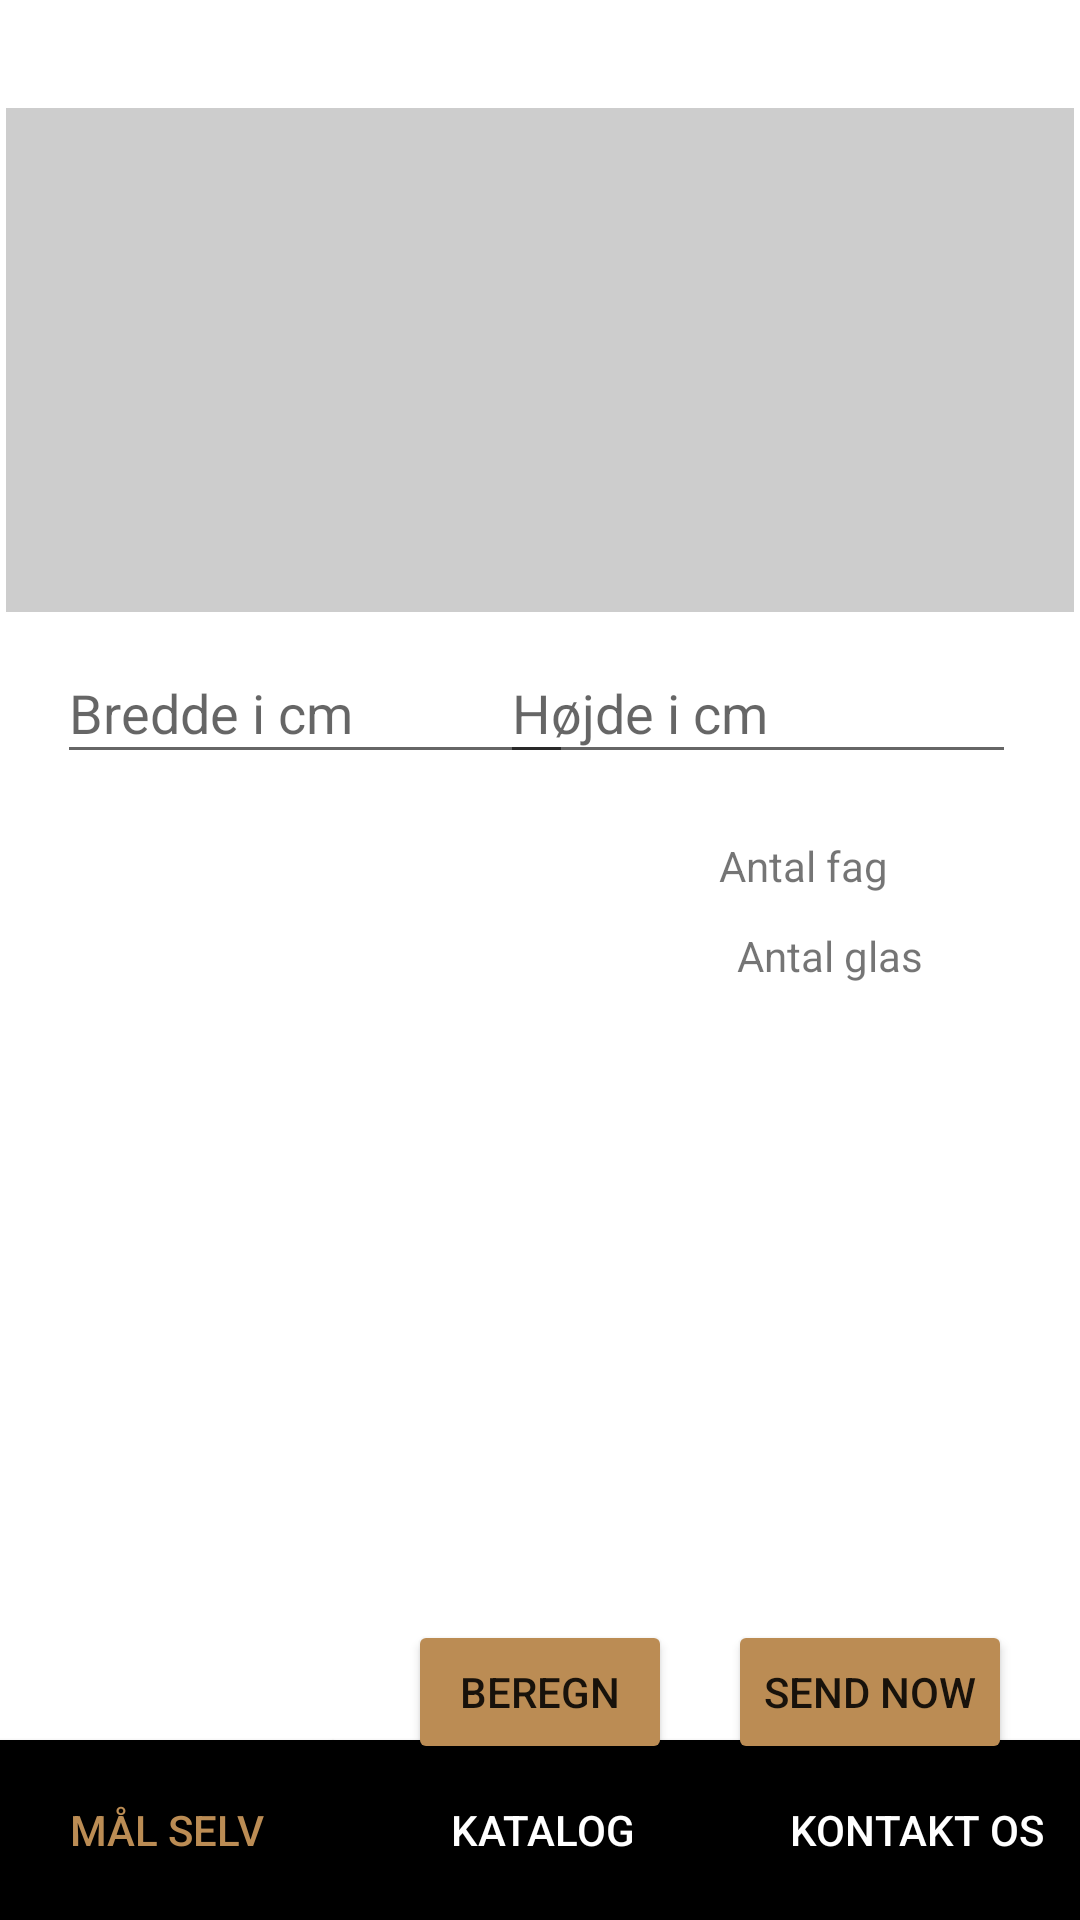

Produce the Android XML layout that renders to this screen, including the resource entries it uses.
<!-- AndroidManifest.xml: application theme Theme.NewYorkerApp -->
<!-- res/layout/activity_main.xml -->
<?xml version="1.0" encoding="utf-8"?>
<androidx.constraintlayout.widget.ConstraintLayout xmlns:android="http://schemas.android.com/apk/res/android"
    xmlns:app="http://schemas.android.com/apk/res-auto"
    xmlns:tools="http://schemas.android.com/tools"
    android:layout_width="match_parent"
    android:layout_height="match_parent"
    android:background="#FFFFFF"
    tools:context=".view.MainActivity">

    <TextView
        android:id="@+id/textView2"
        android:layout_width="wrap_content"
        android:layout_height="wrap_content"
        android:layout_marginTop="21dp"
        android:text="Antal fag"
        app:layout_constraintEnd_toEndOf="parent"
        app:layout_constraintHorizontal_bias="0.129"
        app:layout_constraintStart_toEndOf="@+id/fagspinner"
        app:layout_constraintTop_toBottomOf="@+id/height" />

    <Button
        android:id="@+id/buttonKontaktMeasure2"
        android:layout_width="0dp"
        android:layout_height="60dp"
        android:background="@drawable/custom_buttom_higlight"
        android:text="@string/button_Kontakt_measure_text"
        android:textColor="#BB8C54"
        app:backgroundTint="@color/black"
        app:layout_constraintBottom_toBottomOf="parent"
        app:layout_constraintEnd_toStartOf="@+id/buttonKontaktKatalog2"
        app:layout_constraintStart_toStartOf="parent" />

    <Button
        android:id="@+id/buttonKontaktKatalog2"
        android:layout_width="140dp"
        android:layout_height="60dp"
        android:background="@drawable/custom_button_menu"
        android:text="@string/button_Kontakt_katalog_text"
        android:textColor="@color/white"
        app:backgroundTint="@color/black"
        app:layout_constraintBottom_toBottomOf="parent"
        app:layout_constraintEnd_toEndOf="parent"
        app:layout_constraintHorizontal_bias="0.505"
        app:layout_constraintStart_toStartOf="parent" />

    <Button
        android:id="@+id/buttonKontaktKontaktOs2"
        android:layout_width="0dp"
        android:layout_height="60dp"
        android:background="@drawable/custom_button_menu"
        android:text="@string/button_Kontakt_kontakt_text"
        android:textColor="#ffffff"
        app:backgroundTint="@color/black"
        app:layout_constraintBottom_toBottomOf="parent"
        app:layout_constraintEnd_toEndOf="parent"
        app:layout_constraintStart_toEndOf="@+id/buttonKontaktKatalog2" />

    <CheckBox
        android:id="@+id/glass"
        android:layout_width="wrap_content"
        android:layout_height="wrap_content"
        android:layout_marginStart="28dp"
        android:layout_marginLeft="28dp"
        android:layout_marginTop="20dp"
        android:text="@string/checkBox_Main_glass_text"
        android:visibility="invisible"
        app:layout_constraintStart_toStartOf="parent"
        app:layout_constraintTop_toBottomOf="@+id/glasspinner" />

    <CheckBox
        android:id="@+id/door"
        android:layout_width="wrap_content"
        android:layout_height="wrap_content"
        android:layout_marginStart="28dp"
        android:layout_marginLeft="28dp"
        android:layout_marginTop="10dp"
        android:text="@string/checkBox_Main_door_text"
        android:visibility="invisible"
        app:layout_constraintStart_toStartOf="parent"
        app:layout_constraintTop_toBottomOf="@+id/wetroom" />

    <CheckBox
        android:id="@+id/wetroom"
        android:layout_width="wrap_content"
        android:layout_height="wrap_content"
        android:layout_marginStart="28dp"
        android:layout_marginLeft="28dp"
        android:layout_marginTop="10dp"
        android:text="@string/checkBox_Main_wetroom_text"
        android:visibility="invisible"
        app:layout_constraintEnd_toEndOf="parent"
        app:layout_constraintHorizontal_bias="0.0"
        app:layout_constraintStart_toStartOf="parent"
        app:layout_constraintTop_toBottomOf="@+id/glass" />

    <Spinner
        android:id="@+id/doorSelection"
        android:layout_width="211dp"
        android:layout_height="20dp"
        android:layout_marginTop="100dp"
        android:layout_marginEnd="40dp"
        android:layout_marginRight="40dp"
        android:visibility="invisible"
        app:layout_constraintEnd_toEndOf="parent"
        app:layout_constraintTop_toBottomOf="@+id/glasSelection" />

    <Spinner
        android:id="@+id/doorHandleSelection"
        android:layout_width="211dp"
        android:layout_height="20dp"
        android:layout_marginTop="10dp"
        android:layout_marginEnd="40dp"
        android:layout_marginRight="40dp"
        android:layout_marginBottom="117dp"
        android:visibility="invisible"
        app:layout_constraintBottom_toTopOf="@+id/buttonKontaktKatalog2"
        app:layout_constraintEnd_toEndOf="parent"
        app:layout_constraintTop_toBottomOf="@+id/doorSelection"
        app:layout_constraintVertical_bias="0.0" />

    <Spinner
        android:id="@+id/glasSelection"
        android:layout_width="211dp"
        android:layout_height="20dp"
        android:layout_marginTop="35dp"
        android:layout_marginEnd="40dp"
        android:layout_marginRight="40dp"
        android:visibility="invisible"
        app:layout_constraintEnd_toEndOf="parent"
        app:layout_constraintTop_toBottomOf="@+id/glasspinner" />

    <Spinner
        android:id="@+id/glasspinner"
        android:layout_width="211dp"
        android:layout_height="20dp"
        android:layout_marginTop="10dp"
        android:visibility="invisible"
        app:layout_constraintBottom_toBottomOf="parent"
        app:layout_constraintEnd_toEndOf="parent"
        app:layout_constraintHorizontal_bias="0.125"
        app:layout_constraintStart_toStartOf="parent"
        app:layout_constraintTop_toBottomOf="@+id/fagspinner"
        app:layout_constraintVertical_bias="0.0" />

    <EditText
        android:id="@+id/height"
        android:layout_width="172dp"
        android:layout_height="44dp"
        android:layout_marginTop="10dp"
        android:ems="10"
        android:hint="@string/editText_Main_height_hint"
        android:importantForAutofill="no"
        android:inputType="number"
        android:singleLine="true"
        app:layout_constraintEnd_toEndOf="parent"
        app:layout_constraintHorizontal_bias="0.887"
        app:layout_constraintStart_toStartOf="parent"
        app:layout_constraintTop_toBottomOf="@+id/linearLayout" />

    <EditText
        android:id="@+id/width"
        android:layout_width="172dp"
        android:layout_height="44dp"
        android:layout_marginTop="10dp"
        android:ems="10"
        android:hint="@string/editText_Main_width_hint"
        android:importantForAutofill="no"
        android:inputType="number"
        android:singleLine="true"
        app:layout_constraintBottom_toBottomOf="parent"
        app:layout_constraintEnd_toEndOf="parent"
        app:layout_constraintHorizontal_bias="0.101"
        app:layout_constraintStart_toStartOf="parent"
        app:layout_constraintTop_toBottomOf="@+id/linearLayout"
        app:layout_constraintVertical_bias="0.0" />

    <Button
        android:id="@+id/send"
        android:layout_width="wrap_content"
        android:layout_height="wrap_content"
        android:onClick="send"
        android:text="@string/button_Main_send_text"
        app:backgroundTint="#BB8C54"
        app:layout_constraintBottom_toBottomOf="parent"
        app:layout_constraintEnd_toEndOf="parent"
        app:layout_constraintStart_toStartOf="parent"
        app:layout_constraintTop_toTopOf="parent"
        app:layout_constraintVertical_bias="0.912" />

    <LinearLayout
        android:id="@+id/linearLayout"
        android:layout_width="356dp"
        android:layout_height="168dp"
        android:layout_marginStart="24dp"
        android:layout_marginLeft="24dp"
        android:layout_marginTop="36dp"
        android:layout_marginEnd="24dp"
        android:layout_marginRight="24dp"
        android:background="#CDCDCD"
        android:orientation="vertical"
        android:padding="2dp"
        android:paddingLeft="2dp"
        android:paddingTop="2dp"
        android:paddingRight="2dp"
        app:layout_constraintEnd_toEndOf="parent"
        app:layout_constraintStart_toStartOf="parent"
        app:layout_constraintTop_toTopOf="parent">

        <TextView
            android:id="@+id/amountOfFag"
            android:layout_width="match_parent"
            android:layout_height="wrap_content"
            android:textSize="24sp" />

    </LinearLayout>

    <Button
        android:id="@+id/button"
        android:layout_width="wrap_content"
        android:layout_height="wrap_content"
        android:onClick="mailsend"
        android:text="@string/button_Main_sendnow_text"
        app:backgroundTint="#BB8C54"
        app:layout_constraintBottom_toBottomOf="parent"
        app:layout_constraintEnd_toEndOf="parent"
        app:layout_constraintHorizontal_bias="0.454"
        app:layout_constraintStart_toEndOf="@+id/send"
        app:layout_constraintTop_toTopOf="parent"
        app:layout_constraintVertical_bias="0.912" />

    <Spinner
        android:id="@+id/fagspinner"
        android:layout_width="211dp"
        android:layout_height="20dp"
        android:layout_marginTop="10dp"
        android:visibility="invisible"
        app:layout_constraintBottom_toBottomOf="parent"
        app:layout_constraintEnd_toEndOf="parent"
        app:layout_constraintHorizontal_bias="0.13"
        app:layout_constraintStart_toStartOf="parent"
        app:layout_constraintTop_toBottomOf="@+id/height"
        app:layout_constraintVertical_bias="0.022" />

    <TextView
        android:id="@+id/textView"
        android:layout_width="wrap_content"
        android:layout_height="wrap_content"
        android:layout_marginStart="16dp"
        android:layout_marginLeft="16dp"
        android:layout_marginTop="11dp"
        android:text="Antal glas"
        app:layout_constraintEnd_toEndOf="parent"
        app:layout_constraintHorizontal_bias="0.0"
        app:layout_constraintStart_toEndOf="@+id/glasspinner"
        app:layout_constraintTop_toBottomOf="@+id/textView2" />

</androidx.constraintlayout.widget.ConstraintLayout>
<!-- resources referenced by this layout -->
<resources>
  <!-- drawable custom_buttom_higlight (drawable) -->
  <?xml version="1.0" encoding="utf-8"?>
  
  <shape xmlns:android="http://schemas.android.com/apk/res/android" android:shape="rectangle">
      <solid android:color="@color/black"></solid>
      <stroke android:color="#BB8C54" android:width="3dp"></stroke>
  </shape>
  <!-- drawable custom_button_menu (drawable) -->
  <?xml version="1.0" encoding="utf-8"?>
  
  <shape xmlns:android="http://schemas.android.com/apk/res/android" android:shape="rectangle">
      <solid android:color="@color/black"></solid>
  </shape>
  <string name="button_Kontakt_katalog_text">Katalog</string>
  <string name="button_Kontakt_kontakt_text">kontakt os</string>
  <string name="button_Kontakt_measure_text">mål Selv</string>
  <string name="button_Main_send_text">Beregn</string>
  <string name="button_Main_sendnow_text">Send now</string>
  <string name="checkBox_Main_door_text">Dør</string>
  <string name="checkBox_Main_glass_text">Special Glas</string>
  <string name="checkBox_Main_wetroom_text">Vådrum</string>
  <string name="editText_Main_height_hint">Højde i cm</string>
  <string name="editText_Main_width_hint">Bredde i cm</string>
  <style name="Theme.NewYorkerApp" parent="Theme.MaterialComponents.DayNight.DarkActionBar">
          
          <item name="colorPrimary">@color/purple_500</item>
          <item name="colorPrimaryVariant">@color/purple_700</item>
          <item name="colorOnPrimary">@color/white</item>
          
          <item name="colorSecondary">@color/teal_200</item>
          <item name="colorSecondaryVariant">@color/teal_700</item>
          <item name="colorOnSecondary">@color/black</item>
          
          <item name="android:statusBarColor" tools:targetApi="l">?attr/colorPrimaryVariant</item>
          
      </style>
  <!-- not gathered from this repository: default colours our renderer supplied (Android Studio template values) -->
  <color name="purple_500">#FF6200EE</color>
  <color name="purple_700">#FF3700B3</color>
  <color name="teal_200">#FF03DAC5</color>
  <color name="teal_700">#FF018786</color>
  <color name="black">#FF000000</color>
  <color name="white">#FFFFFFFF</color>
</resources>
